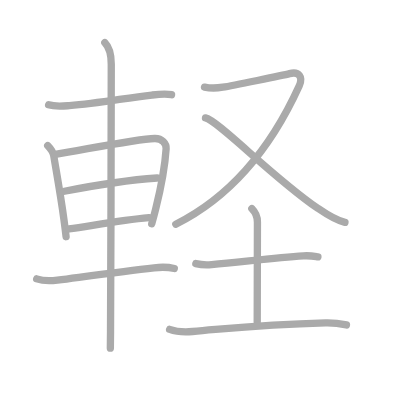
t = 0.00 s
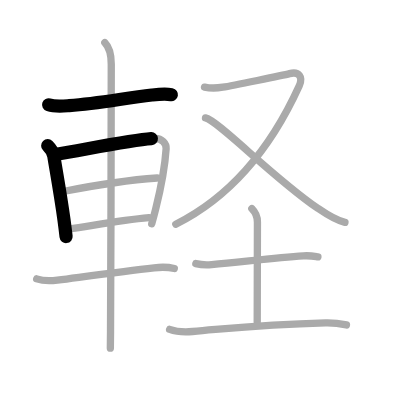
t = 2.50 s
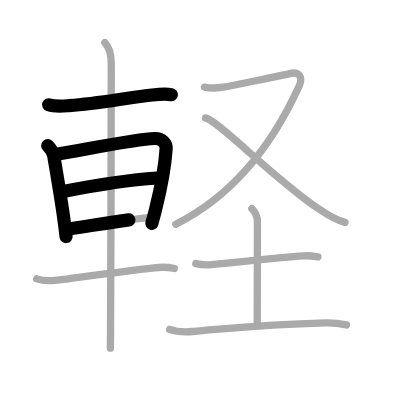
t = 4.75 s
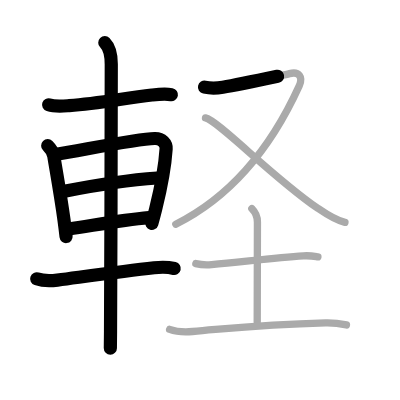
t = 7.25 s
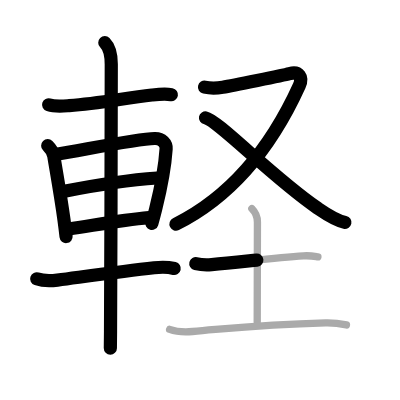
t = 9.50 s
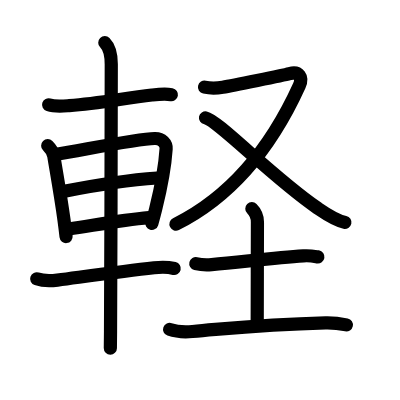
t = 12.00 s

The animated SVG that drew these frames (rendered in a browser with its animation timeline set to each time). Animation: 12 SMIL elements (animate=12); one cycle of 12.00 s.

<?xml version="1.0" standalone="no"?>
<!DOCTYPE svg PUBLIC "-//W3C//DTD SVG 1.1//EN"   "http://www.w3.org/Graphics/SVG/1.1/DTD/svg11.dtd">
<svg width="400px" height="400px"  version="1.1" xmlns="http://www.w3.org/2000/svg">
  <defs>
    <marker id="Triangle" viewBox="0 0 10 10" refX="0" refY="5" markerUnits="strokeWidth" markerWidth="3" style="stroke-opacity:0%;fill:#aaaaaa;" markerHeight="2" orient="auto">
      <path d="M 0 0 L 10 5 L 0 10 z" />
    </marker>
    
    <marker id="Arrow" viewBox="0 0 10 10" refX="5" refY="5" markerUnits="strokeWidth" markerWidth="1.8" style="stroke-opacity:0%;fill:#770000;" markerHeight="2" orient="auto">
      <path d="M 0 4 L 6 4 L 4 1 L 10 5 L 4 9 L 6 6 L 0 6 z" />
        <circle cx="5" cy="5" r="5" />
      </marker>
    
    <marker id="TriangleRed" viewBox="0 0 10 10" refX="0" refY="5" markerUnits="strokeWidth" markerWidth="3" style="stroke-opacity:0%;fill:#CC0000;" markerHeight="2" orient="auto">
      <path d="M 0 0 L 10 5 L 0 10 z" />
    </marker>
    
    <marker id="ArrowRed" viewBox="0 0 10 10" refX="5" refY="5" markerUnits="strokeWidth" markerWidth="1.8" style="stroke-opacity:0%;fill:#CC0000;" markerHeight="2" orient="auto">
      <path d="M 0 4 L 6 4 L 4 1 L 10 5 L 4 9 L 6 6 L 0 6 z" />
        <circle cx="5" cy="5" r="5" />
      </marker>
    
  </defs>
  
  <path style="fill:#ffffff; fill-opacity:100%; fill-rule:evenodd; stroke-width:0;" d="M 0 0 L 400px 0 L 400px 400px L 0 400px L 0 0" />

  <g transform="scale(3.6697247706422 3.6697247706422)">
<path style="fill:none; fill-opacity:0%; fill-rule:evenodd; stroke:#aaaaaa; stroke-opacity:100%; stroke-width: 1.5pt; stroke-linejoin:round; stroke-linecap:round;" d="M13.25 28.56c1.77 0.56 3.81 0.35 5.62 0.22c8.22-0.6 15-2.04 22.52-2.88c1.77-0.2 3.59-0.42 5.36-0.09"></path>
<path style="fill:none; fill-opacity:0%; fill-rule:evenodd; stroke:#aaaaaa; stroke-opacity:100%; stroke-width: 1.5pt; stroke-linejoin:round; stroke-linecap:round;" d="M13 39.69c0.9 0.9 1.5 1.81 1.67 2.89c0.56 3.52 1.82 10.42 2.76 17.28c0.21 1.56 0.41 3.12 0.58 4.64"></path>
<path style="fill:none; fill-opacity:0%; fill-rule:evenodd; stroke:#aaaaaa; stroke-opacity:100%; stroke-width: 1.5pt; stroke-linejoin:round; stroke-linecap:round;" d="M15.09 42.08c8.16-1.33 22.1-4.21 27.05-4.34c2.05-0.06 3.22 1.43 3.13 2.79c-0.25 3.83-1.28 10.12-2.84 16.39c-0.34 1.36-0.7 2.71-1.08 4.04"></path>
<path style="fill:none; fill-opacity:0%; fill-rule:evenodd; stroke:#aaaaaa; stroke-opacity:100%; stroke-width: 1.5pt; stroke-linejoin:round; stroke-linecap:round;" d="M17.55 52.12c7.58-1.5 17.95-3.12 25.28-3.62"></path>
<path style="fill:none; fill-opacity:0%; fill-rule:evenodd; stroke:#aaaaaa; stroke-opacity:100%; stroke-width: 1.5pt; stroke-linejoin:round; stroke-linecap:round;" d="M18.8 62.4c6.36-0.9 13.95-2.4 21.8-3.09"></path>
<path style="fill:none; fill-opacity:0%; fill-rule:evenodd; stroke:#aaaaaa; stroke-opacity:100%; stroke-width: 1.5pt; stroke-linejoin:round; stroke-linecap:round;" d="M10 75.99c1.5 0.51 4.17 0.53 5.64 0.34c10.61-1.39 18.48-2.46 26.36-3.36c2.43-0.28 4.27-0.1 5.5 0.19"></path>
<path style="fill:none; fill-opacity:0%; fill-rule:evenodd; stroke:#aaaaaa; stroke-opacity:100%; stroke-width: 1.5pt; stroke-linejoin:round; stroke-linecap:round;" d="M28.56 11.63c1.4 1.4 1.76 3.49 1.76 5.91c0 1.07-0.08 55.34-0.2 72.71c-0.02 2.19-0.03 3.79-0.05 4.63"></path>
<path style="fill:none; fill-opacity:0%; fill-rule:evenodd; stroke:#aaaaaa; stroke-opacity:100%; stroke-width: 1.5pt; stroke-linejoin:round; stroke-linecap:round;" d="M55.73 23.74c1.28 0.28 2.44 0.45 4.99 0.03c2.56-0.42 16.43-3.25 18.18-3.71c2.6-0.68 3.72 0.94 2.65 3.31C73.43 41.22 62.62 53.75 47.91 61.1"></path>
<path style="fill:none; fill-opacity:0%; fill-rule:evenodd; stroke:#aaaaaa; stroke-opacity:100%; stroke-width: 1.5pt; stroke-linejoin:round; stroke-linecap:round;" d="M56 32.12c3.38 0.66 18.3 16.24 30.49 24.56c2.29 1.57 4.76 3.31 7.51 3.92"></path>
<path style="fill:none; fill-opacity:0%; fill-rule:evenodd; stroke:#aaaaaa; stroke-opacity:100%; stroke-width: 1.5pt; stroke-linejoin:round; stroke-linecap:round;" d="M53.36 71.83c1.13 0.28 3.19 0.38 4.31 0.28c8.32-0.74 17.2-1.86 25.02-2.39c1.87-0.13 3 0.13 3.94 0.28"></path>
<path style="fill:none; fill-opacity:0%; fill-rule:evenodd; stroke:#aaaaaa; stroke-opacity:100%; stroke-width: 1.5pt; stroke-linejoin:round; stroke-linecap:round;" d="M68.63 56.87c1.07 1.07 1.52 2.01 1.52 3.66c0 7.68-0.06 19.48-0.06 27.23"></path>
<path style="fill:none; fill-opacity:0%; fill-rule:evenodd; stroke:#aaaaaa; stroke-opacity:100%; stroke-width: 1.5pt; stroke-linejoin:round; stroke-linecap:round;" d="M46.22 89.75c1.63 0.58 4.62 0.72 6.24 0.58c14.75-1.28 20.03-1.94 36.25-2.36c2.71-0.07 4.34 0.28 5.7 0.57"></path>

<path style="fill:none; fill-opacity:0%; fill-rule:evenodd; stroke:#000000; stroke-opacity:100%; stroke-width: 2.7pt; stroke-linejoin:round; stroke-linecap:round;" d="M13.25 28.56c1.77 0.56 3.81 0.35 5.62 0.22c8.22-0.6 15-2.04 22.52-2.88c1.77-0.2 3.59-0.42 5.36-0.09" pathLength="100" stroke-dashoffset="100" stroke-dasharray="100 105"><animate id="dashAnim1" attributeName="stroke-dashoffset" from="100" to="0" dur="1s" calcMode="linear" fill="freeze"/></path>
<path style="fill:none; fill-opacity:0%; fill-rule:evenodd; stroke:#000000; stroke-opacity:100%; stroke-width: 2.7pt; stroke-linejoin:round; stroke-linecap:round;" d="M13 39.69c0.9 0.9 1.5 1.81 1.67 2.89c0.56 3.52 1.82 10.42 2.76 17.28c0.21 1.56 0.41 3.12 0.58 4.64" pathLength="100" stroke-dashoffset="100" stroke-dasharray="100 105"><animate id="dashAnim2" attributeName="stroke-dashoffset" from="100" to="0" dur="1s" calcMode="linear" begin="dashAnim1.end" fill="freeze"/></path>
<path style="fill:none; fill-opacity:0%; fill-rule:evenodd; stroke:#000000; stroke-opacity:100%; stroke-width: 2.7pt; stroke-linejoin:round; stroke-linecap:round;" d="M15.09 42.08c8.16-1.33 22.1-4.21 27.05-4.34c2.05-0.06 3.22 1.43 3.13 2.79c-0.25 3.83-1.28 10.12-2.84 16.39c-0.34 1.36-0.7 2.71-1.08 4.04" pathLength="100" stroke-dashoffset="100" stroke-dasharray="100 105"><animate id="dashAnim3" attributeName="stroke-dashoffset" from="100" to="0" dur="1s" calcMode="linear" begin="dashAnim2.end" fill="freeze"/></path>
<path style="fill:none; fill-opacity:0%; fill-rule:evenodd; stroke:#000000; stroke-opacity:100%; stroke-width: 2.7pt; stroke-linejoin:round; stroke-linecap:round;" d="M17.55 52.12c7.58-1.5 17.95-3.12 25.28-3.62" pathLength="100" stroke-dashoffset="100" stroke-dasharray="100 105"><animate id="dashAnim4" attributeName="stroke-dashoffset" from="100" to="0" dur="1s" calcMode="linear" begin="dashAnim3.end" fill="freeze"/></path>
<path style="fill:none; fill-opacity:0%; fill-rule:evenodd; stroke:#000000; stroke-opacity:100%; stroke-width: 2.7pt; stroke-linejoin:round; stroke-linecap:round;" d="M18.8 62.4c6.36-0.9 13.95-2.4 21.8-3.09" pathLength="100" stroke-dashoffset="100" stroke-dasharray="100 105"><animate id="dashAnim5" attributeName="stroke-dashoffset" from="100" to="0" dur="1s" calcMode="linear" begin="dashAnim4.end" fill="freeze"/></path>
<path style="fill:none; fill-opacity:0%; fill-rule:evenodd; stroke:#000000; stroke-opacity:100%; stroke-width: 2.7pt; stroke-linejoin:round; stroke-linecap:round;" d="M10 75.99c1.5 0.51 4.17 0.53 5.64 0.34c10.61-1.39 18.48-2.46 26.36-3.36c2.43-0.28 4.27-0.1 5.5 0.19" pathLength="100" stroke-dashoffset="100" stroke-dasharray="100 105"><animate id="dashAnim6" attributeName="stroke-dashoffset" from="100" to="0" dur="1s" calcMode="linear" begin="dashAnim5.end" fill="freeze"/></path>
<path style="fill:none; fill-opacity:0%; fill-rule:evenodd; stroke:#000000; stroke-opacity:100%; stroke-width: 2.7pt; stroke-linejoin:round; stroke-linecap:round;" d="M28.56 11.63c1.4 1.4 1.76 3.49 1.76 5.91c0 1.07-0.08 55.34-0.2 72.71c-0.02 2.19-0.03 3.79-0.05 4.63" pathLength="100" stroke-dashoffset="100" stroke-dasharray="100 105"><animate id="dashAnim7" attributeName="stroke-dashoffset" from="100" to="0" dur="1s" calcMode="linear" begin="dashAnim6.end" fill="freeze"/></path>
<path style="fill:none; fill-opacity:0%; fill-rule:evenodd; stroke:#000000; stroke-opacity:100%; stroke-width: 2.7pt; stroke-linejoin:round; stroke-linecap:round;" d="M55.73 23.74c1.28 0.28 2.44 0.45 4.99 0.03c2.56-0.42 16.43-3.25 18.18-3.71c2.6-0.68 3.72 0.94 2.65 3.31C73.43 41.22 62.62 53.75 47.91 61.1" pathLength="100" stroke-dashoffset="100" stroke-dasharray="100 105"><animate id="dashAnim8" attributeName="stroke-dashoffset" from="100" to="0" dur="1s" calcMode="linear" begin="dashAnim7.end" fill="freeze"/></path>
<path style="fill:none; fill-opacity:0%; fill-rule:evenodd; stroke:#000000; stroke-opacity:100%; stroke-width: 2.7pt; stroke-linejoin:round; stroke-linecap:round;" d="M56 32.12c3.38 0.66 18.3 16.24 30.49 24.56c2.29 1.57 4.76 3.31 7.51 3.92" pathLength="100" stroke-dashoffset="100" stroke-dasharray="100 105"><animate id="dashAnim9" attributeName="stroke-dashoffset" from="100" to="0" dur="1s" calcMode="linear" begin="dashAnim8.end" fill="freeze"/></path>
<path style="fill:none; fill-opacity:0%; fill-rule:evenodd; stroke:#000000; stroke-opacity:100%; stroke-width: 2.7pt; stroke-linejoin:round; stroke-linecap:round;" d="M53.36 71.83c1.13 0.28 3.19 0.38 4.31 0.28c8.32-0.74 17.2-1.86 25.02-2.39c1.87-0.13 3 0.13 3.94 0.28" pathLength="100" stroke-dashoffset="100" stroke-dasharray="100 105"><animate id="dashAnim10" attributeName="stroke-dashoffset" from="100" to="0" dur="1s" calcMode="linear" begin="dashAnim9.end" fill="freeze"/></path>
<path style="fill:none; fill-opacity:0%; fill-rule:evenodd; stroke:#000000; stroke-opacity:100%; stroke-width: 2.7pt; stroke-linejoin:round; stroke-linecap:round;" d="M68.63 56.87c1.07 1.07 1.52 2.01 1.52 3.66c0 7.68-0.06 19.48-0.06 27.23" pathLength="100" stroke-dashoffset="100" stroke-dasharray="100 105"><animate id="dashAnim11" attributeName="stroke-dashoffset" from="100" to="0" dur="1s" calcMode="linear" begin="dashAnim10.end" fill="freeze"/></path>
<path style="fill:none; fill-opacity:0%; fill-rule:evenodd; stroke:#000000; stroke-opacity:100%; stroke-width: 2.7pt; stroke-linejoin:round; stroke-linecap:round;" d="M46.22 89.75c1.63 0.58 4.62 0.72 6.24 0.58c14.75-1.28 20.03-1.94 36.25-2.36c2.71-0.07 4.34 0.28 5.7 0.57" pathLength="100" stroke-dashoffset="100" stroke-dasharray="100 105"><animate id="dashAnim12" attributeName="stroke-dashoffset" from="100" to="0" dur="1s" calcMode="linear" begin="dashAnim11.end" fill="freeze"/></path>

</g>

</svg>  
          
